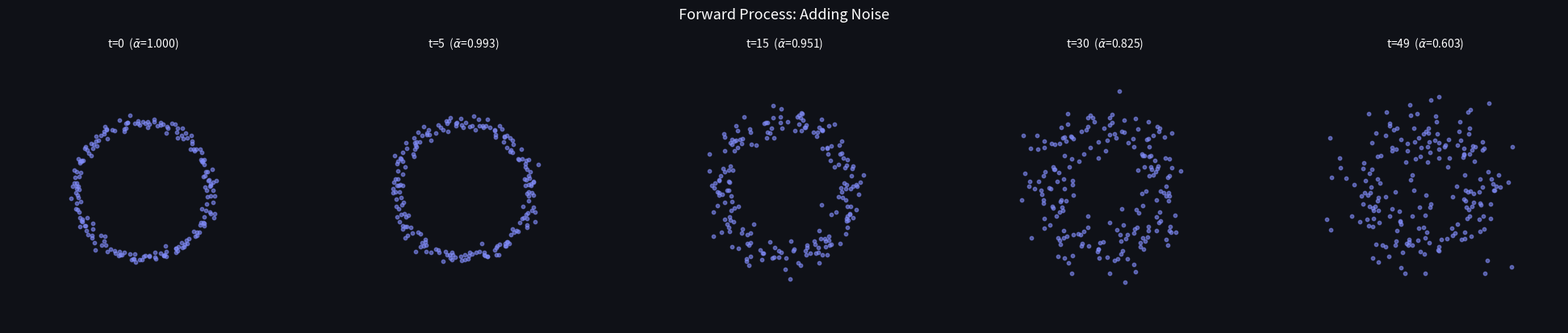
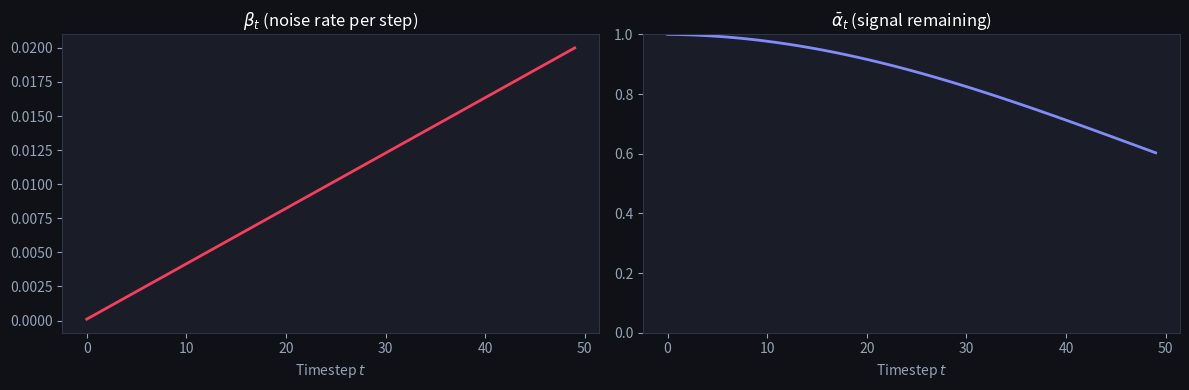
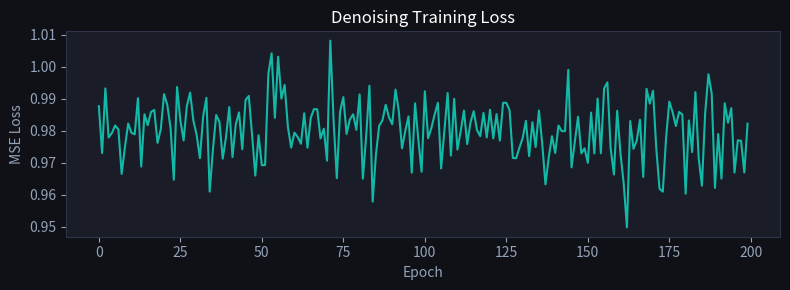
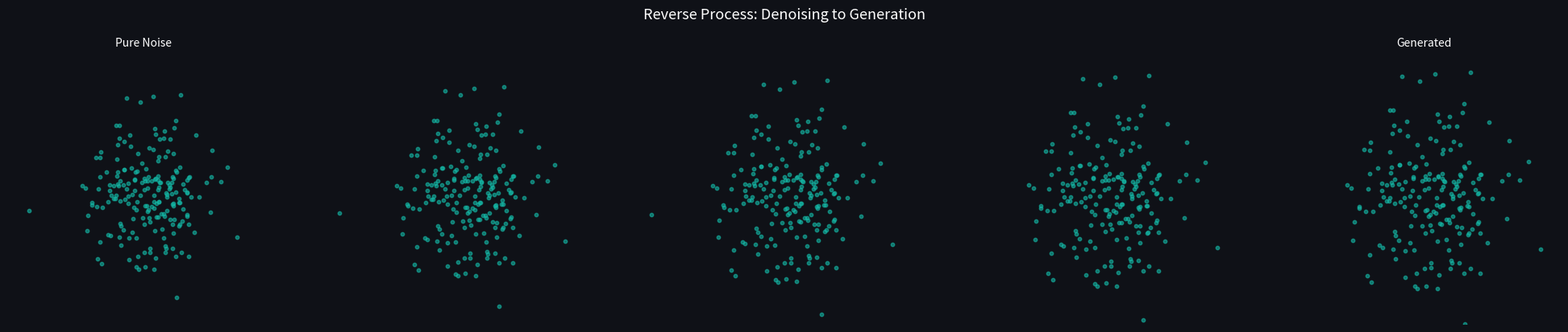
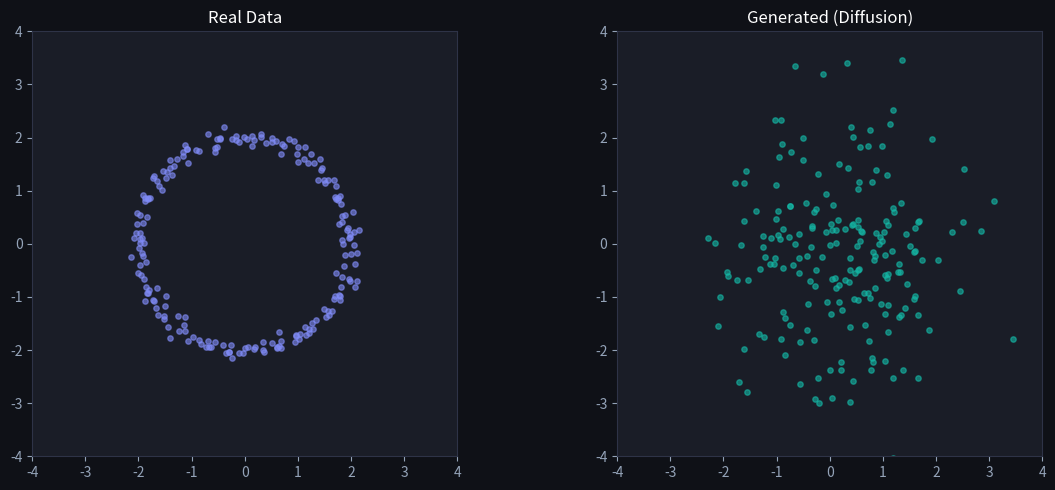

Recreate these plots in Python, in order.
import numpy as np
import matplotlib.pyplot as plt

plt.rcParams['figure.facecolor'] = '#0f1117'
plt.rcParams['axes.facecolor'] = '#1a1d27'
plt.rcParams['text.color'] = 'white'
plt.rcParams['axes.labelcolor'] = '#94a3b8'
plt.rcParams['xtick.color'] = '#94a3b8'
plt.rcParams['ytick.color'] = '#94a3b8'
plt.rcParams['axes.edgecolor'] = '#2e3347'

np.random.seed(42)

# Create 2D data: a circle
n = 200
theta = np.linspace(0, 2 * np.pi, n)
X0 = np.column_stack([2 * np.cos(theta), 2 * np.sin(theta)]) + 0.1 * np.random.randn(n, 2)

# Define noise schedule
T = 50
betas = np.linspace(0.0001, 0.02, T)
alphas = 1 - betas
alpha_bars = np.cumprod(alphas)

def add_noise(x0, t):
    """Add noise to x0 at timestep t."""
    ab = alpha_bars[t]
    noise = np.random.randn(*x0.shape)
    return np.sqrt(ab) * x0 + np.sqrt(1 - ab) * noise, noise

# Show snapshots
timesteps = [0, 5, 15, 30, 49]
fig, axes = plt.subplots(1, len(timesteps), figsize=(4 * len(timesteps), 4))
fig.suptitle('Forward Process: Adding Noise', color='white', fontsize=13, y=1.02)

for ax, t in zip(axes, timesteps):
    if t == 0:
        xt = X0
    else:
        xt, _ = add_noise(X0, t)
    ax.scatter(xt[:, 0], xt[:, 1], c='#818cf8', s=10, alpha=0.6)
    ax.set_xlim(-4, 4)
    ax.set_ylim(-4, 4)
    ax.set_aspect('equal')
    ab = alpha_bars[t]
    ax.set_title(f't={t}  ($\\bar{{\\alpha}}$={ab:.3f})', color='white', fontsize=10)
    ax.axis('off')

plt.tight_layout()
plt.show()

fig, axes = plt.subplots(1, 2, figsize=(12, 4))

axes[0].plot(betas, color='#f43f5e', linewidth=2)
axes[0].set_title('$\\beta_t$ (noise rate per step)', color='white', fontsize=12)
axes[0].set_xlabel('Timestep $t$')

axes[1].plot(alpha_bars, color='#818cf8', linewidth=2)
axes[1].set_title('$\\bar{\\alpha}_t$ (signal remaining)', color='white', fontsize=12)
axes[1].set_xlabel('Timestep $t$')
axes[1].set_ylim(0, 1)

plt.tight_layout()
plt.show()

print(f'At t=0:  signal = {alpha_bars[0]:.4f} (almost clean)')
print(f'At t={T-1}: signal = {alpha_bars[-1]:.6f} (almost pure noise)')

class SimpleDenoiser:
    """Learns to predict noise added at each timestep."""
    
    def __init__(self):
        # Per-timestep linear denoisers (simplified)
        self.W = {}  # weight per timestep
        self.b = {}  # bias per timestep
    
    def predict_noise(self, x, t):
        """Predict the noise in x at timestep t."""
        if t in self.W:
            return x @ self.W[t] + self.b[t]
        return np.zeros_like(x)  # fallback
    
    def train(self, X0, T, betas, alphas, alpha_bars, epochs=200, lr=0.01):
        """Train denoiser on all timesteps."""
        losses = []
        for epoch in range(epochs):
            epoch_loss = 0
            for t in range(1, T):
                # Add noise
                ab = alpha_bars[t]
                noise = np.random.randn(*X0.shape)
                Xt = np.sqrt(ab) * X0 + np.sqrt(1 - ab) * noise
                
                # Predict noise
                W = np.zeros((2, 2))
                b = np.zeros(2)
                
                # Simple linear model: noise_pred = Xt @ W + b
                pred = Xt @ W + b
                
                # MSE loss
                err = pred - noise
                loss = np.mean(err ** 2)
                
                # Gradient descent
                dW = Xt.T @ err / len(X0)
                db = err.mean(axis=0)
                W -= lr * dW
                b -= lr * db
                
                self.W[t] = W.copy()
                self.b[t] = b.copy()
                epoch_loss += loss
            
            losses.append(epoch_loss / T)
            if (epoch + 1) % 50 == 0:
                print(f'Epoch {epoch+1:3d} | Avg Loss: {epoch_loss/T:.4f}')
        
        return losses

denoiser = SimpleDenoiser()
losses = denoiser.train(X0, T, betas, alphas, alpha_bars, epochs=200, lr=0.05)

fig, ax = plt.subplots(figsize=(8, 3))
ax.plot(losses, color='#14b8a6', linewidth=1.5)
ax.set_title('Denoising Training Loss', color='white', fontsize=12)
ax.set_xlabel('Epoch')
ax.set_ylabel('MSE Loss')
plt.tight_layout()
plt.show()

def sample(denoiser, n_samples, T, betas, alpha_bars):
    """Generate samples by reversing the diffusion process."""
    x = np.random.randn(n_samples, 2)  # start from pure noise
    trajectory = [x.copy()]
    
    for t in range(T - 1, 0, -1):
        # Predict noise
        eps_pred = denoiser.predict_noise(x, t)
        
        # Reverse step
        beta_t = betas[t]
        ab = alpha_bars[t]
        sigma = np.sqrt(beta_t)
        
        x = (1 / np.sqrt(1 - beta_t)) * (x - (beta_t / np.sqrt(1 - ab)) * eps_pred)
        
        if t % 10 == 0:
            trajectory.append(x.copy())
    
    return x, trajectory

x_gen, trajectory = sample(denoiser, 200, T, betas, alpha_bars)

# Show the reverse process
fig, axes = plt.subplots(1, len(trajectory), figsize=(4 * len(trajectory), 4))
fig.suptitle('Reverse Process: Denoising to Generation', color='white', fontsize=13, y=1.02)

for ax, x_step in zip(axes, trajectory):
    ax.scatter(x_step[:, 0], x_step[:, 1], c='#14b8a6', s=10, alpha=0.6)
    ax.set_xlim(-4, 4)
    ax.set_ylim(-4, 4)
    ax.set_aspect('equal')
    ax.axis('off')

axes[0].set_title('Pure Noise', color='white', fontsize=10)
axes[-1].set_title('Generated', color='white', fontsize=10)

plt.tight_layout()
plt.show()

fig, axes = plt.subplots(1, 2, figsize=(12, 5))

axes[0].scatter(X0[:, 0], X0[:, 1], c='#818cf8', s=15, alpha=0.6)
axes[0].set_title('Real Data', color='white', fontsize=12)
axes[0].set_xlim(-4, 4)
axes[0].set_ylim(-4, 4)
axes[0].set_aspect('equal')

axes[1].scatter(x_gen[:, 0], x_gen[:, 1], c='#14b8a6', s=15, alpha=0.6)
axes[1].set_title('Generated (Diffusion)', color='white', fontsize=12)
axes[1].set_xlim(-4, 4)
axes[1].set_ylim(-4, 4)
axes[1].set_aspect('equal')

plt.tight_layout()
plt.show()
